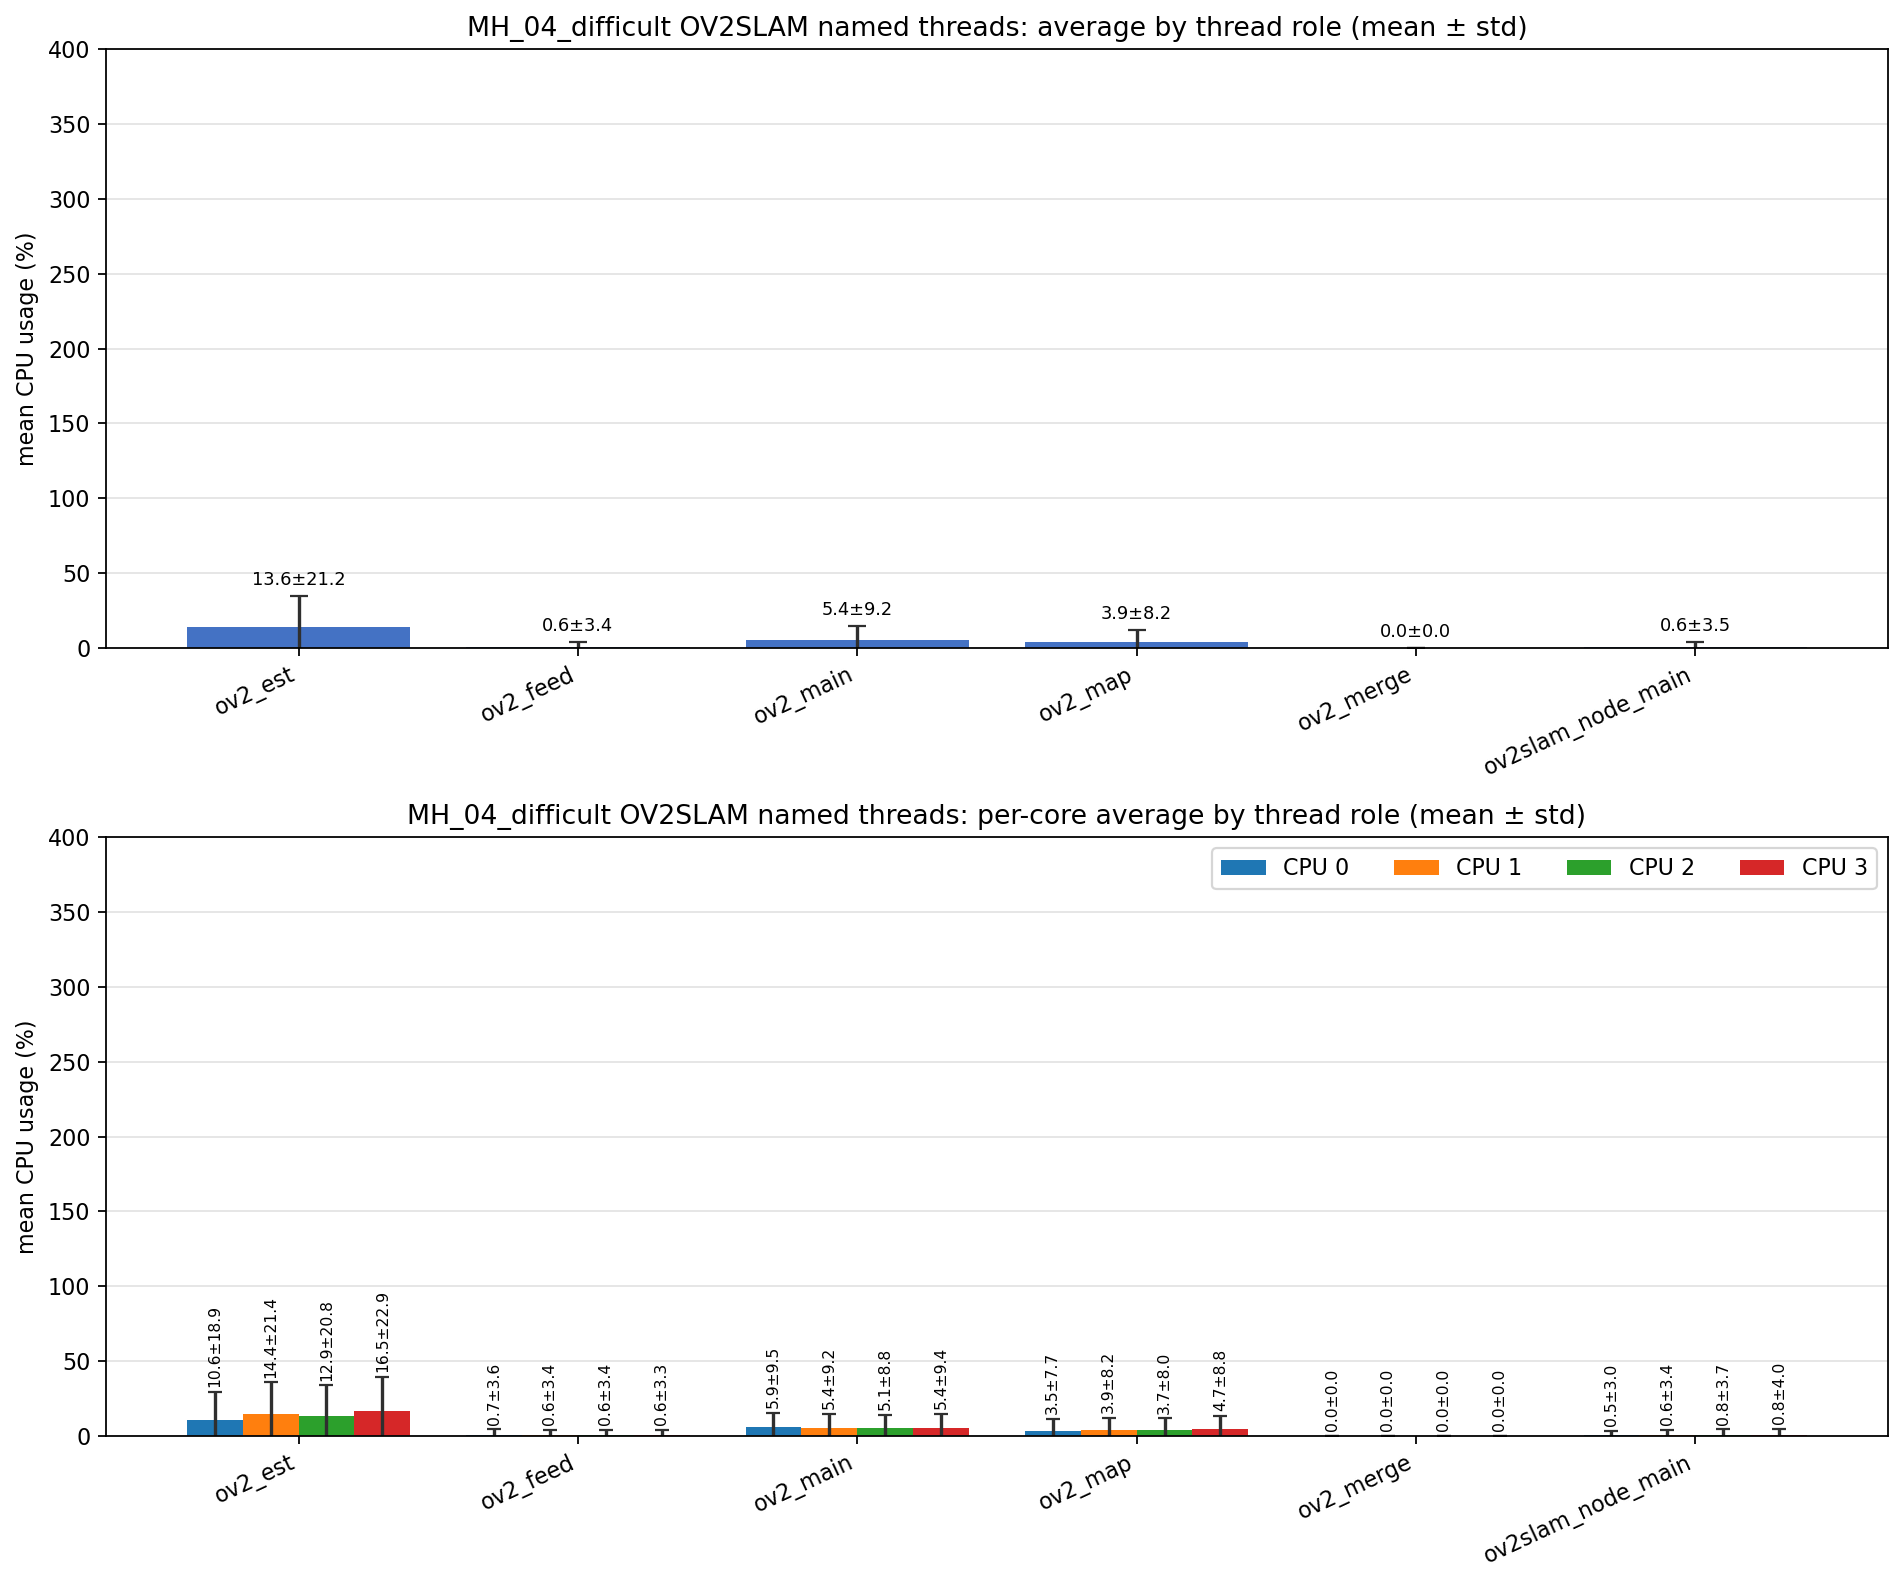

The file beside this chart, header and first rows:
role, unique_tid_count, sample_count, mean_cpu_all, std_cpu_all, mean_cpu_core_0, mean_cpu_core_1, mean_cpu_core_2, mean_cpu_core_3, std_cpu_core_0, std_cpu_core_1, std_cpu_core_2, std_cpu_core_3
ov2_est, 1, 2350, 13.59, 21.17, 10.56, 14.39, 12.91, 16.49, 18.9, 21.43, 20.84, 22.89
ov2_feed, 1, 2350, 0.616, 3.417, 0.714, 0.555, 0.617, 0.602, 3.603, 3.375, 3.378, 3.332
ov2_main, 4, 8368, 5.439, 9.226, 5.919, 5.352, 5.134, 5.358, 9.461, 9.221, 8.782, 9.360
ov2_map, 1, 2350, 3.902, 8.161, 3.482, 3.895, 3.708, 4.736, 7.744, 8.226, 7.994, 8.764
ov2_merge, 1, 1, 0.000, 0.000, 0.000, 0.000, 0.000, 0.000, 0.000, 0.000, 0.000, 0.000
ov2slam_node_main, 1, 2370, 0.642, 3.480, 0.474, 0.631, 0.765, 0.793, 2.962, 3.401, 3.739, 3.963
